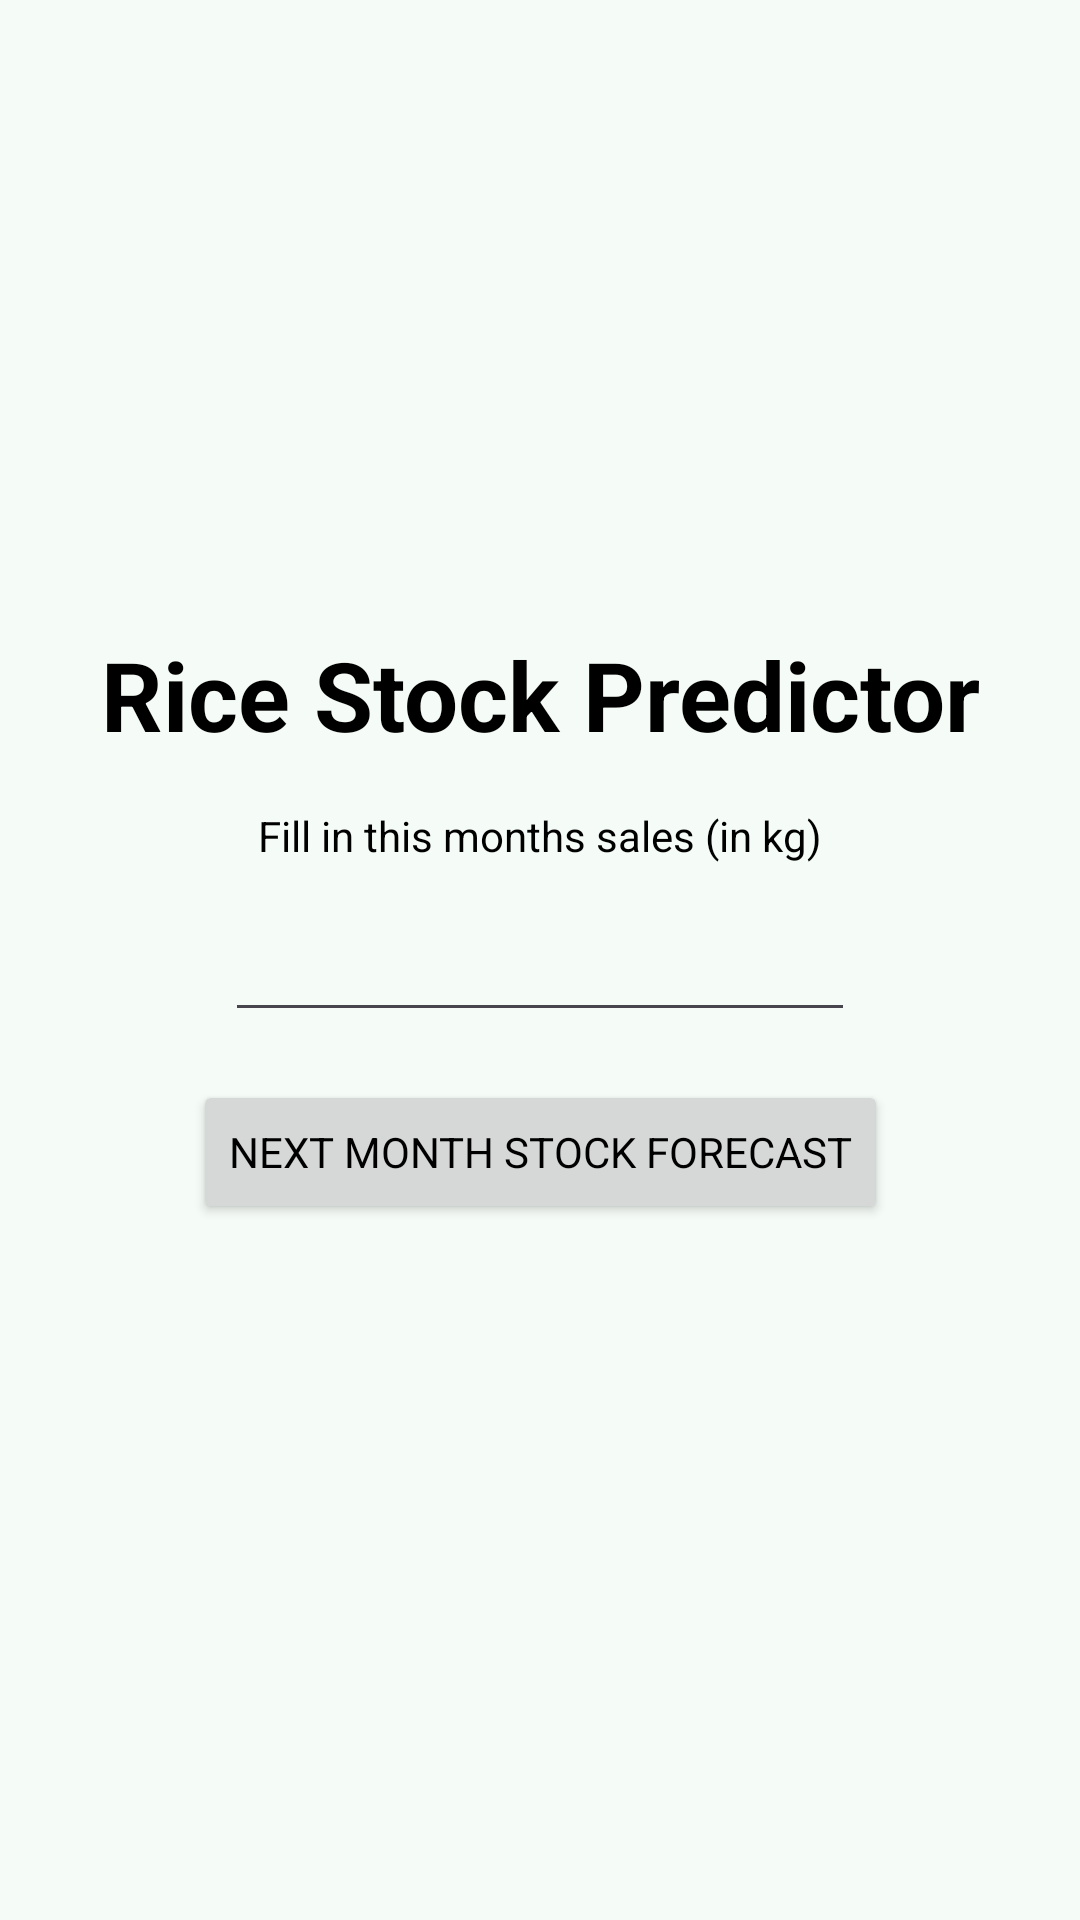

This screen was rendered from an Android layout file. Write that file and the resources it references.
<!-- AndroidManifest.xml: application theme Theme.MLAndroidLab -->
<!-- res/layout/activity_rice_predictor.xml -->
<?xml version="1.0" encoding="utf-8"?>
<androidx.constraintlayout.widget.ConstraintLayout xmlns:android="http://schemas.android.com/apk/res/android"
    xmlns:app="http://schemas.android.com/apk/res-auto"
    xmlns:tools="http://schemas.android.com/tools"
    android:id="@+id/main"
    android:layout_width="match_parent"
    android:layout_height="match_parent"
    tools:context=".tensorflowlite.prediction.RicePredictorActivity">

    <TextView
        android:id="@+id/tvTitle"
        android:layout_width="wrap_content"
        android:layout_height="wrap_content"
        android:layout_marginBottom="16dp"
        android:text="@string/rice_stock_predictor"
        android:textSize="32sp"
        android:textStyle="bold"
        app:layout_constraintBottom_toTopOf="@+id/tvSales"
        app:layout_constraintEnd_toEndOf="parent"
        app:layout_constraintStart_toStartOf="parent" />

    <TextView
        android:id="@+id/tvSales"
        android:layout_width="wrap_content"
        android:layout_height="wrap_content"
        android:layout_marginBottom="8dp"
        android:text="@string/sales_this_month"
        app:layout_constraintBottom_toTopOf="@id/edSales"
        app:layout_constraintEnd_toEndOf="parent"
        app:layout_constraintStart_toStartOf="parent" />

    <EditText
        android:id="@+id/edSales"
        android:layout_width="wrap_content"
        android:layout_height="48dp"
        android:ems="10"
        android:importantForAutofill="no"
        android:inputType="number"
        android:labelFor="@id/tvSales"
        android:textAlignment="center"
        app:layout_constraintBottom_toBottomOf="parent"
        app:layout_constraintEnd_toEndOf="parent"
        app:layout_constraintStart_toStartOf="parent"
        app:layout_constraintTop_toTopOf="parent"
        tools:ignore="LabelFor" />

    <Button
        android:id="@+id/btnPredict"
        android:layout_width="wrap_content"
        android:layout_height="wrap_content"
        android:layout_marginTop="16dp"
        android:text="@string/predict"
        app:layout_constraintEnd_toEndOf="parent"
        app:layout_constraintStart_toStartOf="parent"
        app:layout_constraintTop_toBottomOf="@+id/edSales" />

    <TextView
        android:id="@+id/tvResult"
        android:layout_width="wrap_content"
        android:layout_height="wrap_content"
        android:layout_marginTop="16dp"
        app:layout_constraintEnd_toEndOf="parent"
        app:layout_constraintStart_toStartOf="parent"
        app:layout_constraintTop_toBottomOf="@+id/btnPredict"
        tools:text="Prediction Results" />

</androidx.constraintlayout.widget.ConstraintLayout>
<!-- resources referenced by this layout -->
<resources>
  <string name="predict">Next Month Stock Forecast</string>
  <string name="rice_stock_predictor">Rice Stock Predictor</string>
  <string name="sales_this_month">Fill in this months sales (in kg)</string>
  <style name="Theme.MLAndroidLab" parent="Base.Theme.MLAndroidLab" />
  <color name="text_color">#000000</color>
  <color name="md_theme_primary">#156B54</color>
  <color name="md_theme_onPrimary">#FFFFFF</color>
  <color name="md_theme_primaryContainer">#A4F2D5</color>
  <color name="md_theme_onPrimaryContainer">#002117</color>
  <color name="md_theme_secondary">#605790</color>
  <color name="md_theme_onSecondary">#FFFFFF</color>
  <color name="md_theme_secondaryContainer">#E6DEFF</color>
  <color name="md_theme_onSecondaryContainer">#1C1149</color>
  <color name="md_theme_tertiary">#00696F</color>
  <color name="md_theme_onTertiary">#FFFFFF</color>
  <color name="md_theme_tertiaryContainer">#9DF0F8</color>
  <color name="md_theme_onTertiaryContainer">#002022</color>
  <color name="md_theme_error">#904A43</color>
  <color name="md_theme_onError">#FFFFFF</color>
  <color name="md_theme_errorContainer">#FFDAD6</color>
  <color name="md_theme_onErrorContainer">#3B0907</color>
  <color name="md_theme_background">#F5FBF6</color>
  <color name="md_theme_onBackground">#171D1A</color>
  <color name="md_theme_surface">#F5FAFB</color>
  <color name="md_theme_onSurface">#171D1E</color>
  <color name="md_theme_surfaceVariant">#E6E0EC</color>
  <color name="md_theme_onSurfaceVariant">#48454E</color>
  <color name="md_theme_outline">#79757F</color>
  <color name="md_theme_outlineVariant">#C9C4D0</color>
  <color name="md_theme_inverseSurface">#2B3132</color>
  <color name="md_theme_inverseOnSurface">#ECF2F3</color>
  <color name="md_theme_inversePrimary">#88D6BA</color>
  <color name="md_theme_primaryFixed">#A4F2D5</color>
  <color name="md_theme_onPrimaryFixed">#002117</color>
  <color name="md_theme_primaryFixedDim">#88D6BA</color>
  <color name="md_theme_onPrimaryFixedVariant">#00513E</color>
  <color name="md_theme_secondaryFixed">#E6DEFF</color>
  <color name="md_theme_onSecondaryFixed">#1C1149</color>
  <color name="md_theme_secondaryFixedDim">#CABEFF</color>
  <color name="md_theme_onSecondaryFixedVariant">#483F77</color>
  <color name="md_theme_tertiaryFixed">#9DF0F8</color>
  <color name="md_theme_onTertiaryFixed">#002022</color>
  <color name="md_theme_tertiaryFixedDim">#80D4DB</color>
  <color name="md_theme_onTertiaryFixedVariant">#004F54</color>
  <color name="md_theme_surfaceDim">#D5DBDC</color>
  <color name="md_theme_surfaceBright">#F5FAFB</color>
  <color name="md_theme_surfaceContainerLowest">#FFFFFF</color>
  <color name="md_theme_surfaceContainerLow">#EFF5F6</color>
  <color name="md_theme_surfaceContainer">#E9EFF0</color>
  <color name="md_theme_surfaceContainerHigh">#E3E9EA</color>
  <color name="md_theme_surfaceContainerHighest">#DEE3E4</color>
  <color name="colorCustomColor">#3A608F</color>
  <color name="colorOnCustomColor">#FFFFFF</color>
  <color name="colorCustomColorContainer">#D3E3FF</color>
  <color name="colorOnCustomColorContainer">#001C39</color>
</resources>
